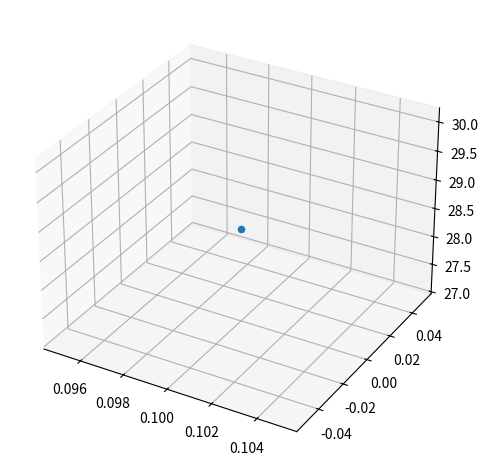

This chart was generated by the following Python code:
#!/usr/bin/env python3
# -*- coding: utf-8 -*-

import numpy as np

# define constant and shortcut
PI = np.pi
cos = np.cos
sin = np.sin


def degree2rad(angle):
    """
    Given an angle expressed in degrees it returns an angle expressed in radians.
    :param angle:
    """
    return angle * PI / 180


def rad2degree(angle):
    """
    Given an angle expressed in radians it returns an angle expressed in degrees.
    :param angle:
    """
    return angle * 180 / PI


class Transformation:
    def __init__(self):
        self.M = np.zeros((1, 3))

    def translate(self, vec, offset=np.zeros((3, 3))):
        """
        Tranlsate 'vect' by a certain offset
        :param vec: original point
        :param offset:  arrive point
        :return: translated vector
        """
        self.M += vec
        self.M += offset
        return self.M.reshape(1, 3)

    def rotate(self, axis, vec, theta):
        """
        Rotate multidimensional array `X` `theta` degrees around axis `axis`
        :param axis: rotation axis
        :param vec:  original multidimensional array
        :param theta: deegree
        :return: rotated vector
        """
        c, s = np.cos(theta), np.sin(theta)
        if axis == 'X':
            self.M = np.dot(vec, np.array([
                [1., 0, 0],
                [0, c, -s],
                [0, s, c]
            ]))
        elif axis == 'Y':
            self.M = np.dot(vec, np.array([
                [c, 0, -s],
                [0, 1, 0],
                [s, 0, c]
            ]))
        elif axis == 'Z':
            self.M = np.dot(vec, np.array([
                [c, -s, 0],
                [s, c, 0],
                [0, 0, 1.],
            ]))

        return self.M


class Trajectory(object):

    def __init__(self, shape, lower_limit, upper_limit, density, step_size=1.0, increment=1.5):
        """
        The trajectory class constructs a point cloud on a geometric shape. At the moment it accepts that of an
        hemisphere and a cube (it returns a truncated pyramid).
        :param shape: (str) the shape to be obtained, accepts hemisphere and cube.
        :param lower_limit: (float) lower dimension which must take the geometric form (radius, side, etc.).
        :param upper_limit: (float)upper dimension which must take the geometric form (radius, side, etc.).
        :param density: (int) number of points that must be generated to fill the previously provided dimensions.
        :param step_size: (float) indicates the step between the minimum and maximum size, optional.
        :param increment: (float) indicates the increment between the next and previous step between the minimum and
        maximum size, optional.
        """
        self.shape = []
        self.coordinate = []
        self.highest_value = 0.0
        self.shape_type = shape
        if density < 1 or type(density) is not int:
            raise ValueError("Error: density value cannot be negative or float number.")
        self.density = density
        if lower_limit < 0.0:
            raise ValueError("Error: lower limit cannot be a negative number.")
        if upper_limit < 0.0:
            raise ValueError("Error: upper limit cannot be a negative number.")
        if step_size < 0.0:
            raise ValueError("Error: step size cannot be a negative number.")
        if increment < 0.0:
            raise ValueError("Error: increment cannot be a negative number.")
        self.build_shape(shape, lower_limit, upper_limit, step_size, increment)

    def build_shape(self, shape, lower, upper, step_size, increment):
        """
        the build function checks that the correct shape has been requested and builds it otherwise raises an error due
        to incorrect value entered.
        :param shape: (str) the shape to be obtained, accepts hemisphere and cube
        :param lower: (float) lower dimension which must take the geometric form (radius, side, etc.).
        :param upper: (float)upper dimension which must take the geometric form (radius, side, etc.).
        :param step_size: (float) indicates the step between the minimum and maximum size, optional.
        :param increment: (float) indicates the increment between the next and previous step between the minimum and
        maximum size, optional.
        """
        if shape == "hemisphere":
            print("Generate hemisphere minimum radius {:3.3f}, maximum radius {:3.3f}".format(
                lower, upper))
            # generates a list with concentric rays
            radius_list = list(self.incremental_range(
                lower, upper, step_size, increment))
            self.highest_value = max(radius_list)
            print("All radius values: {}, max radius: {}".format(
                radius_list, self.highest_value))
            for r in radius_list:
                self.shape.append(self.generate_hemisphere(r, self.density))
        elif shape == "cube":
            print("Generate cube minimum length edge {:3.3f}, maximum length edge {:3.3f}".format(
                lower, upper))
            # generates a list with concentric rays
            edges = list(self.incremental_range(
                lower, upper, step_size, increment))
            self.highest_value = max(edges)
            print("All radius values: {}, max radius: {}".format(
                edges, self.highest_value))
            for edge in edges:
                self.shape.append(self.generate_cube(edge, self.density))
        else:
            raise ValueError(
                "Not valid input the shape must be: 'hemisphere', 'cube'.")

    @staticmethod
    def incremental_range(start, stop, step, inc):
        """
        the function calculates a sequence with constant or variable pitch.
        :param start: (float) value to start.
        :param stop:  (float) value to reach.
        :param step:  (float) indicates the step between the minimum and maximum size.
        :param inc: (float) indicates the increment between the next and previous step between the minimum and
        maximum size.
        :return: (float) value's sequence.
        """
        value = start
        while value < stop:
            yield value
            value += step
            step += inc
            print(value)

    @staticmethod
    def generate_hemisphere(radius, n):
        """
        Generate a hemisphere.
        :param radius: (float) radius length.
        :param n: (int) number of points that must be generated to fill the previously provided dimensions.
        :return: (np.array) coordinate of each points.
        """
        print("radius", radius)
        phi, theta = np.mgrid[0.0: 2 * PI: n * 1j, 0.0: -PI: n * 1j]
        _x = radius * cos(phi) * cos(theta)
        _y = radius * sin(phi) * cos(theta)
        _z = radius * sin(theta)
        return _x, _y, _z

    @staticmethod
    def generate_cube(edge, n):
        """
        Generate a truncated pyramid.
        :param edge: (float) edge length.
        :param n: (int) number of points that must be generated to fill the previously provided dimensions.
        :return: (np.array) coordinate of each points.
        """
        _x, _y = np.mgrid[-edge / 2: edge / 2: n * 1j, -edge / 2: edge / 2: n * 1j]
        _z = np.ones((20, 20)) * edge
        return _x, _y, _z

    def translate(self):
        print("call translate")

    def rotate(self):
        print("call rotate")

    def get_coordinate(self):
        vect = []
        point_list = []
        frame = 1
        point_list.append(self.__unpack_coordinate())
        if self.shape_type is "hemisphere":
            print("==> Centering the points cloud")
            trl_vect = np.array([0, 0, self.highest_value])
            for point in point_list:
                p = Transformation().translate(point, trl_vect).tolist()[0]
                vect.append(dict(name="IMG{:05d}".format(
                    frame), x=p[0], y=p[1], z=p[2]))
                frame += 1
        else:
            for point in point_list:
                p = point
                vect.append(dict(name="IMG{:05d}".format(
                    frame), x=p[0], y=p[1], z=p[2]))
                frame += 1

        return vect

    def __unpack_coordinate(self):
        """
        Transform np.array in list
        :return: (list) coordinate [x, y, z]
        """
        for _x, _y, _z in self.shape:
            for x_i, y_i, z_i in zip(_x, _y, _z):
                for x_j, y_j, z_j in zip(x_i, y_i, z_i):
                    return [x_j, y_j, z_j]


if __name__ == "__main__":
    from mpl_toolkits.mplot3d import Axes3D
    import matplotlib.pyplot as plt

    fig = plt.figure()
    ax = fig.add_subplot(111, projection='3d')

    camera_point = Trajectory("cube", 0.10, 30, 10)
    camera_point2 = Trajectory("hemisphere", 0.10, 30, 20)

    print(len(camera_point2.get_coordinate()))
    print(len(camera_point.get_coordinate()))
    for j in camera_point2.get_coordinate():
        print(j)
        name_file, x, y, z = j.values()
        ax.scatter(x, y, z)

    plt.tight_layout()
    plt.show()

    Trajectory("cube", 0.1, 30, 1)
